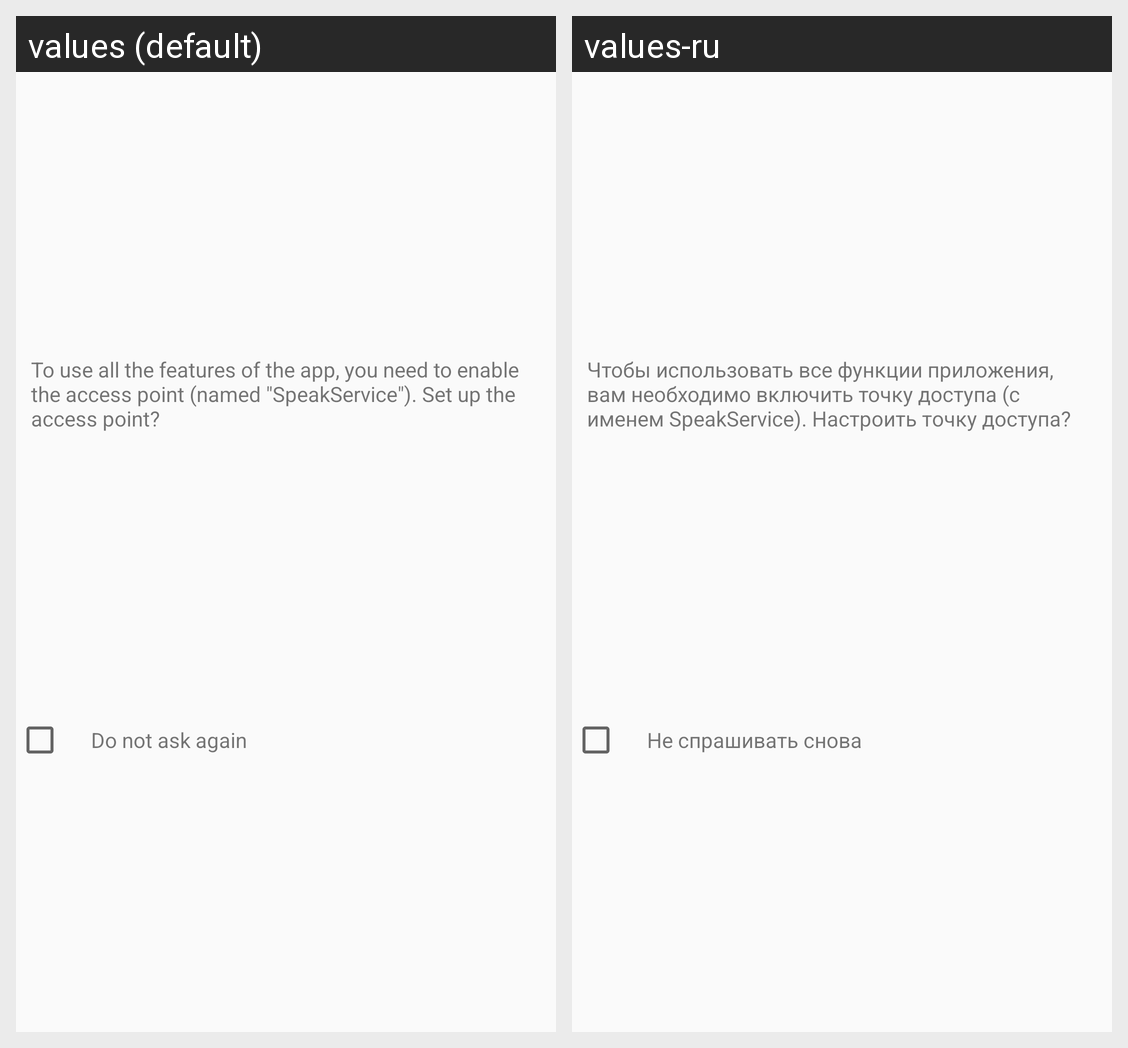

The Android screen above is rendered under two locales of the same app. Produce the string resources it draws, with the default and per-locale values.
Android screen res/layout/access_point_dialog.xml rendered under 2 locales, left to right: values (default), values-ru. Device: Nexus 5 (rendered at 1080×1920; each locale shown at half size, 540×960, under a caption strip naming it); theme AppTheme.
Strings drawn on this screen, with the default value and each locale's value (text and hints the layout hard-codes, and strings that could not be matched under every locale, appear in the picture but are not listed):

hotspot_dialog_message
  values: To use all the features of the app, you need to enable the access point (named "SpeakService"). Set up the access point?
  values-ru: Чтобы использовать все функции приложения, вам необходимо включить точку доступа (с именем SpeakService). Настроить точку доступа?

do_not_ask_again
  values: Do not ask again
  values-ru: Не спрашивать снова
